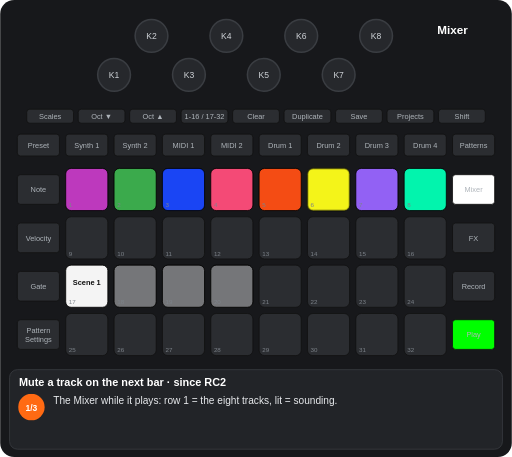
t = 0.00 s
t = 0.80 s: frame unchanged from t = 0.00 s, image omitted
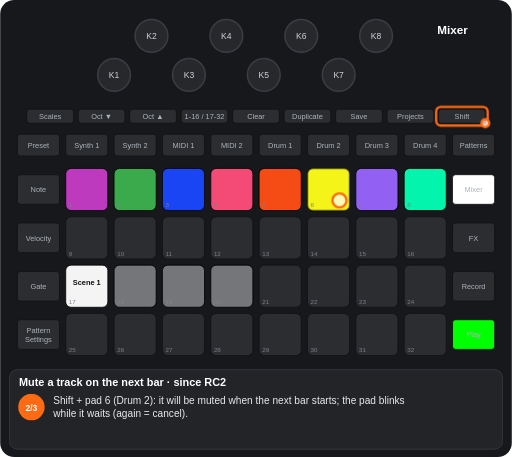
t = 1.94 s
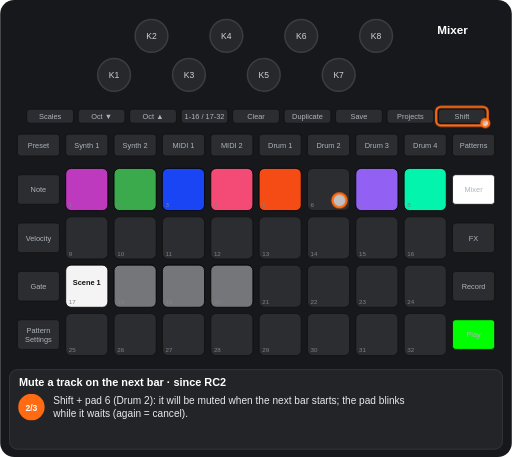
t = 2.94 s
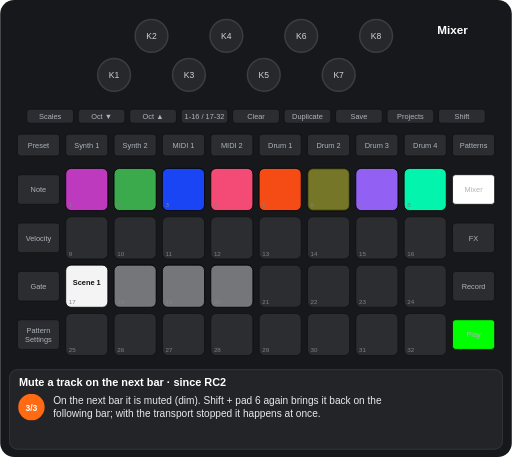
t = 4.19 s
t = 4.75 s: frame unchanged from t = 4.19 s, image omitted

The animated SVG that drew these frames (rendered in a browser with its animation timeline set to each time). Animation: 5 CSS @keyframes rules; one cycle of 5.87 s, repeats indefinitely.

<svg xmlns="http://www.w3.org/2000/svg" viewBox="0 0 656 586" width="656" height="586" font-family="Arial, Helvetica, sans-serif" role="img" aria-label="Mute a track on the next bar · since RC2"><title>Mute a track on the next bar · since RC2</title><style>.kb{fill:#26282c;stroke:#3a3d42;stroke-width:2}.kt{font-size:11px;fill:#cfd3d8;text-anchor:middle}.u{fill:#2b2d31;stroke:#111}.bt{font-size:9.5px;fill:#aeb4ba;text-anchor:middle}.pn{font-size:8px;fill:#7d838a}.pl{font-size:9.5px;font-weight:bold;text-anchor:middle}.kl{font-size:10px;fill:#cfd3d8;text-anchor:middle}.fg{fill:#fff;fill-opacity:.7;stroke:#ff6a13;stroke-width:3}.fo{fill:none;stroke:#ff6a13;stroke-width:3}.ta{fill:none;stroke:#ff6a13;stroke-width:3}.vw{font-size:15px;font-weight:bold;fill:#fff;text-anchor:middle}.ti{font-size:14px;font-weight:bold;fill:#fff}.cp{font-size:13px;fill:#e8eaed}.sn{font-size:11px;font-weight:bold;fill:#fff;text-anchor:middle}.b{animation:b .6s step-end infinite}@keyframes b{0%{opacity:1}50%{opacity:0}100%{opacity:0}}.v{animation:v 1.2s ease-in-out infinite}@keyframes v{0%{opacity:1}50%{opacity:.3}100%{opacity:1}}.g0{animation:kg0 5871ms step-end infinite}@keyframes kg0{0%{opacity:1}27.304%{opacity:0}100%{opacity:0}}.g1{animation:kg1 5871ms step-end infinite;opacity:0}@keyframes kg1{0%{opacity:0}27.304%{opacity:1}61.812%{opacity:0}100%{opacity:0}}.g2{animation:kg2 5871ms step-end infinite;opacity:0}@keyframes kg2{0%{opacity:0}61.812%{opacity:1}100%{opacity:1}}</style><rect width="656" height="586" rx="18" fill="#17181b"/><circle cx="146" cy="96" r="21" class="kb"/><text x="146" y="100" class="kt">K1</text><circle cx="194" cy="46" r="21" class="kb"/><text x="194" y="50" class="kt">K2</text><circle cx="242" cy="96" r="21" class="kb"/><text x="242" y="100" class="kt">K3</text><circle cx="290" cy="46" r="21" class="kb"/><text x="290" y="50" class="kt">K4</text><circle cx="338" cy="96" r="21" class="kb"/><text x="338" y="100" class="kt">K5</text><circle cx="386" cy="46" r="21" class="kb"/><text x="386" y="50" class="kt">K6</text><circle cx="434" cy="96" r="21" class="kb"/><text x="434" y="100" class="kt">K7</text><circle cx="482" cy="46" r="21" class="kb"/><text x="482" y="50" class="kt">K8</text><rect x="34" y="140" width="60" height="18" rx="4" class="u"/><text x="64" y="152.5" class="bt">Scales</text><rect x="100" y="140" width="60" height="18" rx="4" class="u"/><text x="130" y="152.5" class="bt">Oct ▼</text><rect x="166" y="140" width="60" height="18" rx="4" class="u"/><text x="196" y="152.5" class="bt">Oct ▲</text><rect x="232" y="140" width="60" height="18" rx="4" class="u"/><text x="262" y="152.5" class="bt">1-16 / 17-32</text><rect x="298" y="140" width="60" height="18" rx="4" class="u"/><text x="328" y="152.5" class="bt">Clear</text><rect x="364" y="140" width="60" height="18" rx="4" class="u"/><text x="394" y="152.5" class="bt">Duplicate</text><rect x="430" y="140" width="60" height="18" rx="4" class="u"/><text x="460" y="152.5" class="bt">Save</text><rect x="496" y="140" width="60" height="18" rx="4" class="u"/><text x="526" y="152.5" class="bt">Projects</text><rect x="562" y="140" width="60" height="18" rx="4" class="u"/><text x="592" y="152.5" class="bt">Shift</text><rect x="22" y="172" width="54" height="28" rx="4" class="u"/><text x="49" y="189.5" class="bt">Preset</text><rect x="84" y="172" width="54" height="28" rx="4" class="u"/><text x="111" y="189.5" class="bt">Synth 1</text><rect x="146" y="172" width="54" height="28" rx="4" class="u"/><text x="173" y="189.5" class="bt">Synth 2</text><rect x="208" y="172" width="54" height="28" rx="4" class="u"/><text x="235" y="189.5" class="bt">MIDI 1</text><rect x="270" y="172" width="54" height="28" rx="4" class="u"/><text x="297" y="189.5" class="bt">MIDI 2</text><rect x="332" y="172" width="54" height="28" rx="4" class="u"/><text x="359" y="189.5" class="bt">Drum 1</text><rect x="394" y="172" width="54" height="28" rx="4" class="u"/><text x="421" y="189.5" class="bt">Drum 2</text><rect x="456" y="172" width="54" height="28" rx="4" class="u"/><text x="483" y="189.5" class="bt">Drum 3</text><rect x="518" y="172" width="54" height="28" rx="4" class="u"/><text x="545" y="189.5" class="bt">Drum 4</text><rect x="580" y="172" width="54" height="28" rx="4" class="u"/><text x="607" y="189.5" class="bt">Patterns</text><rect x="22" y="224" width="54" height="38" rx="4" class="u"/><text x="49" y="246.5" class="bt">Note</text><rect x="580" y="224" width="54" height="38" rx="4" class="u"/><text x="607" y="246.5" class="bt">Mixer</text><rect x="22" y="286" width="54" height="38" rx="4" class="u"/><text x="49" y="308.5" class="bt">Velocity</text><rect x="580" y="286" width="54" height="38" rx="4" class="u"/><text x="607" y="308.5" class="bt">FX</text><rect x="22" y="348" width="54" height="38" rx="4" class="u"/><text x="49" y="370.5" class="bt">Gate</text><rect x="580" y="348" width="54" height="38" rx="4" class="u"/><text x="607" y="370.5" class="bt">Record</text><rect x="22" y="410" width="54" height="38" rx="4" class="u"/><text x="49" y="427" class="bt">Pattern</text><text x="49" y="438" class="bt">Settings</text><rect x="580" y="410" width="54" height="38" rx="4" class="u"/><text x="607" y="432.5" class="bt">Play</text><rect x="84" y="216" width="54" height="54" rx="7" class="u"/><rect x="146" y="216" width="54" height="54" rx="7" class="u"/><rect x="208" y="216" width="54" height="54" rx="7" class="u"/><rect x="270" y="216" width="54" height="54" rx="7" class="u"/><rect x="332" y="216" width="54" height="54" rx="7" class="u"/><rect x="394" y="216" width="54" height="54" rx="7" class="u"/><rect x="456" y="216" width="54" height="54" rx="7" class="u"/><rect x="518" y="216" width="54" height="54" rx="7" class="u"/><rect x="84" y="278" width="54" height="54" rx="7" class="u"/><rect x="146" y="278" width="54" height="54" rx="7" class="u"/><rect x="208" y="278" width="54" height="54" rx="7" class="u"/><rect x="270" y="278" width="54" height="54" rx="7" class="u"/><rect x="332" y="278" width="54" height="54" rx="7" class="u"/><rect x="394" y="278" width="54" height="54" rx="7" class="u"/><rect x="456" y="278" width="54" height="54" rx="7" class="u"/><rect x="518" y="278" width="54" height="54" rx="7" class="u"/><rect x="84" y="340" width="54" height="54" rx="7" class="u"/><rect x="146" y="340" width="54" height="54" rx="7" class="u"/><rect x="208" y="340" width="54" height="54" rx="7" class="u"/><rect x="270" y="340" width="54" height="54" rx="7" class="u"/><rect x="332" y="340" width="54" height="54" rx="7" class="u"/><rect x="394" y="340" width="54" height="54" rx="7" class="u"/><rect x="456" y="340" width="54" height="54" rx="7" class="u"/><rect x="518" y="340" width="54" height="54" rx="7" class="u"/><rect x="84" y="402" width="54" height="54" rx="7" class="u"/><rect x="146" y="402" width="54" height="54" rx="7" class="u"/><rect x="208" y="402" width="54" height="54" rx="7" class="u"/><rect x="270" y="402" width="54" height="54" rx="7" class="u"/><rect x="332" y="402" width="54" height="54" rx="7" class="u"/><rect x="394" y="402" width="54" height="54" rx="7" class="u"/><rect x="456" y="402" width="54" height="54" rx="7" class="u"/><rect x="518" y="402" width="54" height="54" rx="7" class="u"/><rect x="84" y="216" width="54" height="54" rx="7" fill="#c63ac6" fill-opacity="0.95" stroke="#000"/><rect x="146" y="216" width="54" height="54" rx="7" fill="#3db24f" fill-opacity="0.95" stroke="#000"/><rect x="208" y="216" width="54" height="54" rx="7" fill="#1a47ff" fill-opacity="0.95" stroke="#000"/><rect x="270" y="216" width="54" height="54" rx="7" fill="#ff4c7b" fill-opacity="0.95" stroke="#000"/><rect x="332" y="216" width="54" height="54" rx="7" fill="#ff4e13" fill-opacity="0.95" stroke="#000"/><rect x="456" y="216" width="54" height="54" rx="7" fill="#9865ff" fill-opacity="0.95" stroke="#000"/><rect x="518" y="216" width="54" height="54" rx="7" fill="#00ffb5" fill-opacity="0.95" stroke="#000"/><rect x="84" y="340" width="54" height="54" rx="7" fill="#ffffff" fill-opacity="0.95" stroke="#000"/><text x="111" y="366" class="pl" fill="#111">Scene 1</text><rect x="146" y="340" width="54" height="54" rx="7" fill="#ffffff" fill-opacity="0.35" stroke="#000"/><rect x="208" y="340" width="54" height="54" rx="7" fill="#ffffff" fill-opacity="0.35" stroke="#000"/><rect x="270" y="340" width="54" height="54" rx="7" fill="#ffffff" fill-opacity="0.35" stroke="#000"/><g class="g0"><rect x="394" y="216" width="54" height="54" rx="7" fill="#ffff19" fill-opacity="0.95" stroke="#000"/></g><g class="g1"><g class="b"><rect x="394" y="216" width="54" height="54" rx="7" fill="#ffff19" fill-opacity="0.95" stroke="#000"/></g></g><g class="g2"><rect x="394" y="216" width="54" height="54" rx="7" fill="#ffff19" fill-opacity="0.35" stroke="#000"/></g><text x="88" y="266" class="pn">1</text><text x="150" y="266" class="pn">2</text><text x="212" y="266" class="pn">3</text><text x="274" y="266" class="pn">4</text><text x="336" y="266" class="pn">5</text><text x="398" y="266" class="pn">6</text><text x="460" y="266" class="pn">7</text><text x="522" y="266" class="pn">8</text><text x="88" y="328" class="pn">9</text><text x="150" y="328" class="pn">10</text><text x="212" y="328" class="pn">11</text><text x="274" y="328" class="pn">12</text><text x="336" y="328" class="pn">13</text><text x="398" y="328" class="pn">14</text><text x="460" y="328" class="pn">15</text><text x="522" y="328" class="pn">16</text><text x="88" y="390" class="pn">17</text><text x="150" y="390" class="pn">18</text><text x="212" y="390" class="pn">19</text><text x="274" y="390" class="pn">20</text><text x="336" y="390" class="pn">21</text><text x="398" y="390" class="pn">22</text><text x="460" y="390" class="pn">23</text><text x="522" y="390" class="pn">24</text><text x="88" y="452" class="pn">25</text><text x="150" y="452" class="pn">26</text><text x="212" y="452" class="pn">27</text><text x="274" y="452" class="pn">28</text><text x="336" y="452" class="pn">29</text><text x="398" y="452" class="pn">30</text><text x="460" y="452" class="pn">31</text><text x="522" y="452" class="pn">32</text><rect x="580" y="224" width="54" height="38" rx="4" fill="#ffffff" stroke="#111"/><text x="607" y="246.5" class="bt" fill="#111">Mixer</text><rect x="580" y="410" width="54" height="38" rx="4" fill="#00ff00" stroke="#111"/><text x="607" y="432.5" class="bt" fill="#111">Play</text><text x="580" y="44" class="vw">Mixer</text><g class="g1"><rect x="559" y="137" width="66" height="24" rx="6" class="fo"/><circle cx="622" cy="158" r="5" class="fg"/><circle cx="435" cy="257" r="9" class="fg"/></g><rect x="12" y="474" width="632" height="102" rx="10" fill="#222428" stroke="#3a3d42"/><text x="24" y="495" class="ti">Mute a track on the next bar · since RC2</text><g class="g0"><circle cx="40" cy="522" r="17" fill="#ff6a13"/><text x="40" y="526.5" class="sn">1/3</text><text x="68" y="518" class="cp">The Mixer while it plays: row 1 = the eight tracks, lit = sounding.</text></g><g class="g1"><circle cx="40" cy="522" r="17" fill="#ff6a13"/><text x="40" y="526.5" class="sn">2/3</text><text x="68" y="518" class="cp">Shift + pad 6 (Drum 2): it will be muted when the next bar starts; the pad blinks</text><text x="68" y="535" class="cp">while it waits (again = cancel).</text></g><g class="g2"><circle cx="40" cy="522" r="17" fill="#ff6a13"/><text x="40" y="526.5" class="sn">3/3</text><text x="68" y="518" class="cp">On the next bar it is muted (dim). Shift + pad 6 again brings it back on the</text><text x="68" y="535" class="cp">following bar; with the transport stopped it happens at once.</text></g></svg>
